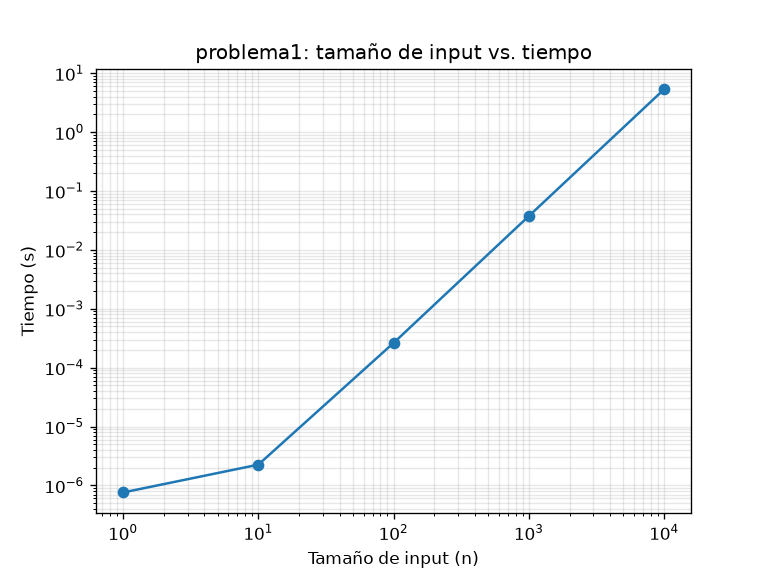

Source data for this figure (header and first rows):
n, tiempo_segundos
1, 0.000001
10, 0.000002
100, 0.000263
1000, 0.03758
10000, 5.345
100000, no ejecutado
1000000, no ejecutado
